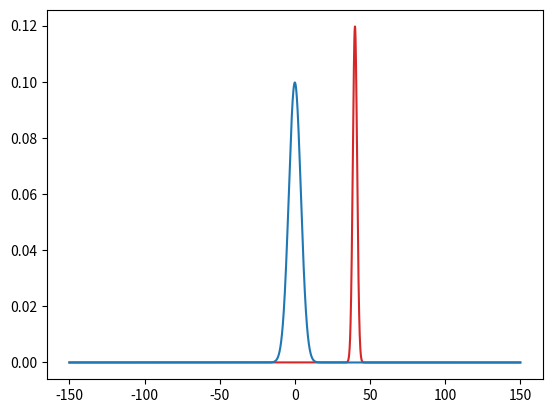

Reproduce this figure in Python.
import numpy as np
import scipy.linalg
import matplotlib.pyplot as plt
import scipy.integrate
import matplotlib.animation as anim
from matplotlib import rc
plt.rc("animation", html="jshtml")

def banded_mv(A, x):
    y = A[1,:] * x
    y[:-1] += A[0,1:] * x[1:]
    y[1:]  += A[2,:-1] * x[:-1]
    return y

def potential(x: np.ndarray, V_0: float = 10, standard_deviation: float = 1, x_0: float = 40) -> np.ndarray:
    """
    Calculates the potential in form of a slim Gauss for a wave to collide with.

    paramenters:
        x: the values of which the potential is calculated
        V_0: the initial value of the potential
        standard_deviation: how much the function deviates
        x_0: displacement of the top point along the x-axis in the positive direction
    """

    if standard_deviation == 0:
        raise Exception("The standard deviation cannot be 0")
    return V_0 * np.exp(-1 * ((x - x_0)**2) / (4 * standard_deviation**2))

def construct_T(matrix_length: int, delta_x: float, mass: float) -> np.ndarray:
    """
    Constructs the T matrix, which consists of a tri-diagonal matrix. All other points than the diagonal,
    super- and sub-diagonal have the value 0, so only those diagonals are represented as a matrix.

    parameters:
        matrix_length: length of the matrix
        delta_x: length between x-values
        mass: mass of the particle
    """
    T_matrix = np.zeros((3, matrix_length))

    T_sub_diag = np.zeros((1,matrix_length - 1)) + 1
    T_super_diag = np.zeros((1,matrix_length - 1)) + 1
    T_diag = np.zeros((1,matrix_length)) -2

    T_matrix[0,1:] = T_sub_diag
    T_matrix[1,:] = T_diag
    T_matrix[2,:-1] = T_super_diag

    T_factor = - 1 / (2*mass*delta_x**2)

    T = T_factor * T_matrix
    return T

def crank_nicholson_matrix(matrix_length: int, x, delta_t, t: float, n: int = 0) -> np.ndarray:
    """

    """
    delta_x_lattice = x[1] - x[0]
    V = potential(x)
    T = construct_T(len(x), delta_x_lattice, mass_electron)
    H = T
    H[1,:] += V
    second_term = (-1)**n * ((1j * delta_t) / 2) * H
    second_term[1,:] += 1
    return second_term

def construct_wave(position, variance, central_speed, center_position):
    factor_1 = 1 / (2*np.pi*variance)**(1/4)
    factor_2 = np.exp(-(position - center_position)**2 / (4 * variance))
    factor_3 = np.exp(1j * position * central_speed)
    wave = factor_1 * factor_2 * factor_3
    return wave

mass_electron = 1
points = 3000
spread = 4
variance = spread ** 2
center_speed = np.sqrt(21)
center_position = 0
x_lattice = np.linspace(-150, 150, points)
dt = 0.1
wave_0 = construct_wave(x_lattice, variance, center_speed, center_position)

#fig, ax = plt.subplots(3, 1)
#ax[0].plot(abs(construct_wave(x_lattice, variance, center_speed, center_position)**2))

psis = [wave_0]
for i in range(1000):
    right_vector = banded_mv(crank_nicholson_matrix(points, x_lattice, dt, 0, 1), psis[-1])
    left_matrix = crank_nicholson_matrix(points, x_lattice, dt, 0)
    new_psi = scipy.linalg.solve_banded((1, 1), left_matrix, right_vector)
    psis.append(new_psi)
#ax[1].plot(x_lattice, abs(psis[-1])**2)
#ax[1].plot(x_lattice, potential(x_lattice)/(max(potential(x_lattice)*20)))

def ani_func(index):
    normalizing_factor = 1 / (scipy.integrate.simpson(abs(psis[index*10])**2, x_lattice))
    plot_func = normalizing_factor * abs((psis[index*10]))**2
    line.set_ydata(plot_func)
    return line,

fig1, ani_ax = plt.subplots()
potential_plot_normalize = 1 / max(potential(x_lattice)) * max(abs(psis[0])**2) * 1.2
potential_plot = potential(x_lattice) * potential_plot_normalize
ani_ax.plot(x_lattice, potential_plot, color="C3")
line, = ani_ax.plot(x_lattice, abs(psis[0])**2)

ani = anim.FuncAnimation(fig1, ani_func, frames=100, blit=False)
ani
